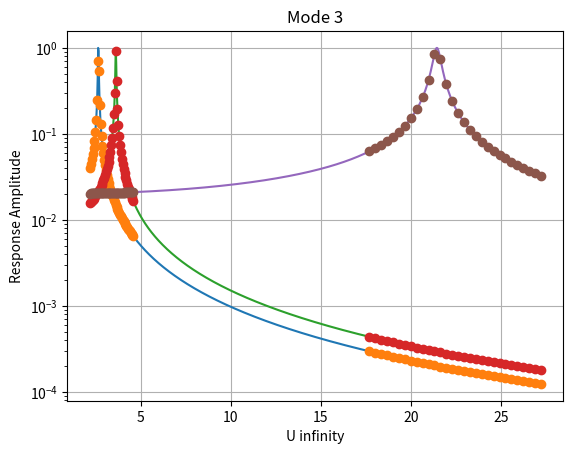

Here is the Python script that generated this plot:
import numpy as np


#####
# Define Parameter Ranges of Interest

modal_freq = np.array([0.5040, 0.6891, 4.088]) # Hz
modal_damp_fac = np.array([0.0048, 0.0048, 0.01]) # Fraction of Modal Critical Damping

strouhal_range = [0.13, 0.20] # Looks like exepected is 0.15-0.18
strouhal_plot = 0.165 #0.165 # Plot FRF assuming this is the true value
npoints_st = 30

chord = 1 # m

angle_of_attack = 60 # deg

##### 
# Create a matrix of reasonable options

strouhal_vec = np.linspace(strouhal_range[0], strouhal_range[1], npoints_st)

#####
# Calculate u_infity for the range of cases:
#
# pg23, eqn (10): of Bidadi et al 2023:
#     St = f * c * sin(alpha) / u_inf

# calculate u_inf for the bounds

u_inf_lower = modal_freq * chord * np.sin(angle_of_attack*np.pi/180) / strouhal_range[1]
u_inf_upper = modal_freq * chord * np.sin(angle_of_attack*np.pi/180) / strouhal_range[0]

if u_inf_upper[0] > u_inf_lower[1]:

    frac = (u_inf_upper[1] - u_inf_lower[0]) \
             / (u_inf_upper[0] - u_inf_lower[0] + u_inf_upper[1] - u_inf_lower[1])

    print('Fraction needed {}, estimated points: {}'.format(frac, frac*2*npoints_st))
    
    noverlap = 50
    print('Using {} points for overlap'.format(noverlap))

    u_inf = np.hstack((np.linspace(u_inf_lower[0], u_inf_upper[1], noverlap) ,
                       np.linspace(u_inf_lower[2], u_inf_upper[2], npoints_st)))

else:
    print('Case not implemented')


# # Generating u for each case independently
# u_inf = np.zeros((modal_freq.shape[0], strouhal_vec.shape[0]))
# 
# for freq_ind in range(modal_freq.shape[0]):
#     u_inf[freq_ind, :] = modal_freq[freq_ind] * chord * np.sin(angle_of_attack*np.pi/180) / strouhal_vec
# 
# print(u_inf)
# 
# 
# u_inf = u_inf.reshape(-1)

u_inf.sort()


print('u_inf [m/s]:')
print(u_inf)


# Calculate Reynolds Number
rho = 1.225 # Density
viscosity = 1.0e-5

Re = rho * u_inf * chord / viscosity

print('Re:')
print(Re)

#####
# Assuming some true Strouhal number, discretely
# plot the sample points of interest v. the 
# FRF of the structure - maybe just do it modally

import matplotlib
matplotlib.use('Agg')

import matplotlib.pyplot as plt


# Reference points for the plot
u_inf_ref = np.linspace(u_inf.min(), u_inf.max(), 1000)

freq_forced_ref = strouhal_plot * u_inf_ref / chord / np.sin(angle_of_attack*np.pi/180)

# sampled forcing frequencies:
freq_forced = strouhal_plot * u_inf / chord / np.sin(angle_of_attack*np.pi/180)

# Loop and make plots
for freq_ind in range(modal_freq.shape[0]):

     # Sampled Points for u_inf
     r_force = freq_forced / modal_freq[freq_ind]
     
     amp = 1 / np.sqrt( (1 - r_force**2)**2 + (2*modal_damp_fac[freq_ind]*r_force)**2 )
     
     # Reference points for this plot
     r_force = freq_forced_ref / modal_freq[freq_ind]
     
     amp_ref = 1 / np.sqrt( (1 - r_force**2)**2 + (2*modal_damp_fac[freq_ind]*r_force)**2 )

     amp = amp / amp_ref.max()
     amp_ref = amp_ref / amp_ref.max()

     plt.plot(u_inf_ref, amp_ref)
     plt.plot(u_inf, amp, 'o')
     plt.xlabel('U infinity')
     plt.ylabel('Response Amplitude')
     plt.yscale('log')
     plt.title('Mode {}'.format(freq_ind+1))
     plt.grid('on')
     
     plt.savefig('mode_{}_frf.png'.format(freq_ind+1))


